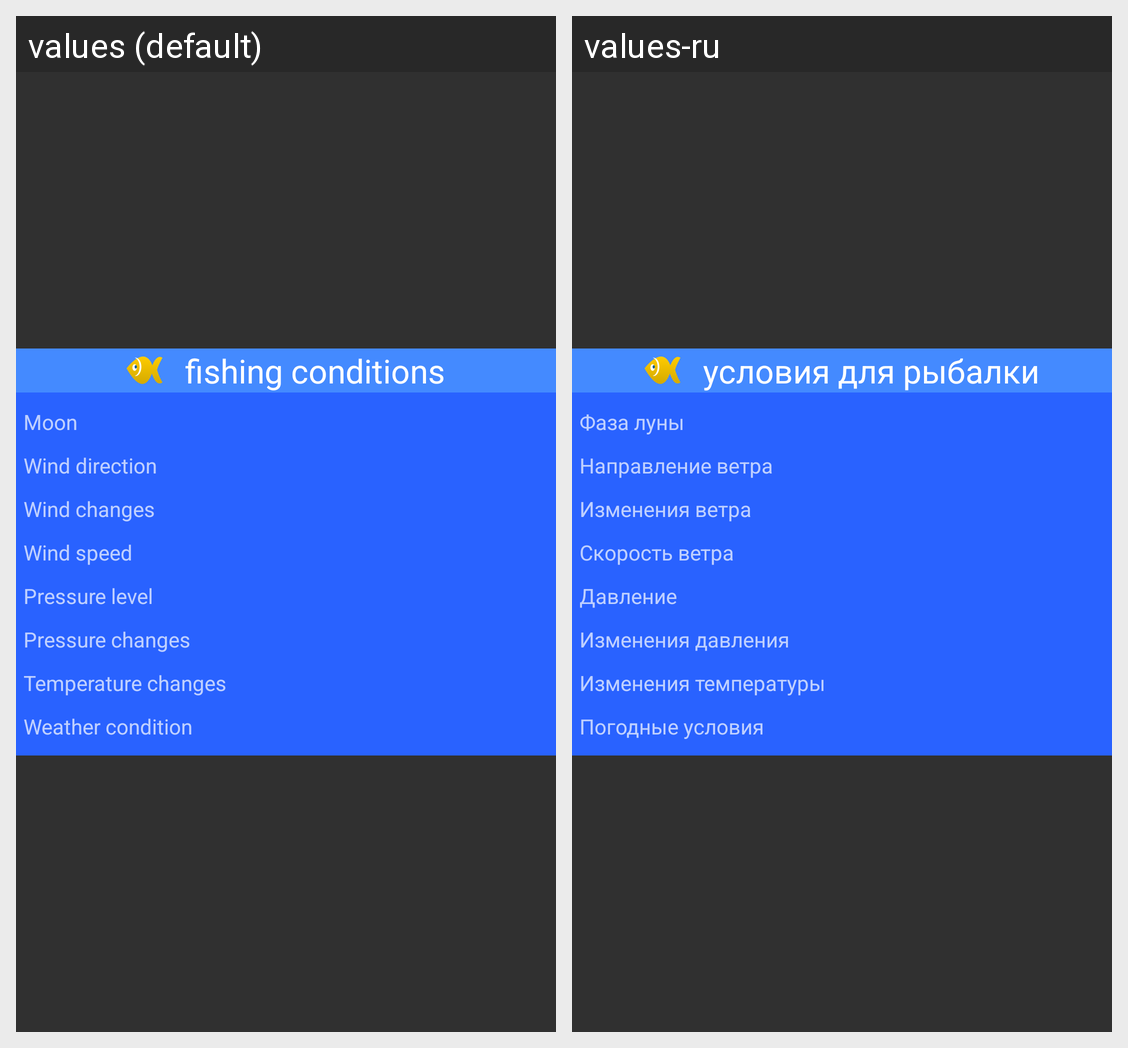

The Android screen above is rendered under two locales of the same app. Produce the string resources it draws, with the default and per-locale values.
Android screen res/layout/fish_dialog.xml rendered under 2 locales, left to right: values (default), values-ru. Device: Nexus 5 (rendered at 1080×1920; each locale shown at half size, 540×960, under a caption strip naming it); theme AppTheme.
Strings drawn on this screen, with the default value and each locale's value (text and hints the layout hard-codes, and strings that could not be matched under every locale, appear in the picture but are not listed):

fishdialogtitle
  values: fishing conditions
  values-ru: условия для рыбалки

moon
  values: Moon
  values-ru: Фаза луны

winddirection
  values: Wind direction
  values-ru: Направление ветра

windchanges
  values: Wind changes
  values-ru: Изменения ветра

windspeed
  values: Wind speed
  values-ru: Скорость ветра

pressurelevel
  values: Pressure level
  values-ru: Давление

pressurechanges
  values: Pressure changes
  values-ru: Изменения давления

tempchanges
  values: Temperature changes
  values-ru: Изменения температуры

weathercond
  values: Weather condition
  values-ru: Погодные условия
